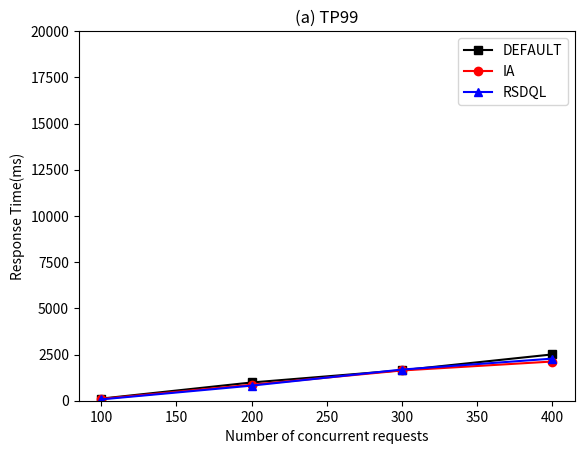

Reproduce this figure in Python.
import matplotlib.pyplot as plt

# 假设有以下数据
concurrent_requests = [100, 200, 300, 400]
default_response_time = [115, 987, 1649, 2505]
ia_response_time = [99, 865, 1637, 2121]
rsdol_response_time = [72, 817, 1685, 2278]

# 创建图表和轴对象
fig, ax = plt.subplots()

# 绘制折线图
ax.plot(concurrent_requests, default_response_time, 'ks-', label='DEFAULT')
ax.plot(concurrent_requests, ia_response_time, 'ro-', label='IA')
ax.plot(concurrent_requests, rsdol_response_time, 'b^-', label='RSDQL')

# 设置x轴和y轴标签
ax.set_xlabel('Number of concurrent requests')
ax.set_ylabel('Response Time(ms)')

# 设置图表标题
ax.set_title('(a) TP99')

# 设置y轴的范围
ax.set_ylim(0, 20000)

# 添加图例
ax.legend()

# 显示图表
plt.show()

#TP90的数据
#default_response_time = [83, 872, 1564, 2396]
#ia_response_time = [78, 731, 1551, 1950]
#rsdol_response_time = [66, 761, 1540, 2119]

#TP95的数据
#default_response_time = [91, 916, 1614, 2457]
#ia_response_time = [91, 768, 1590, 2012]
#rsdol_response_time = [67, 790, 1575, 2207]

#TP99的数据
#default_response_time = [115, 987, 1649, 2505]
#ia_response_time = [99, 865, 1637, 2121]
#rsdol_response_time = [72, 817, 1685, 2278]